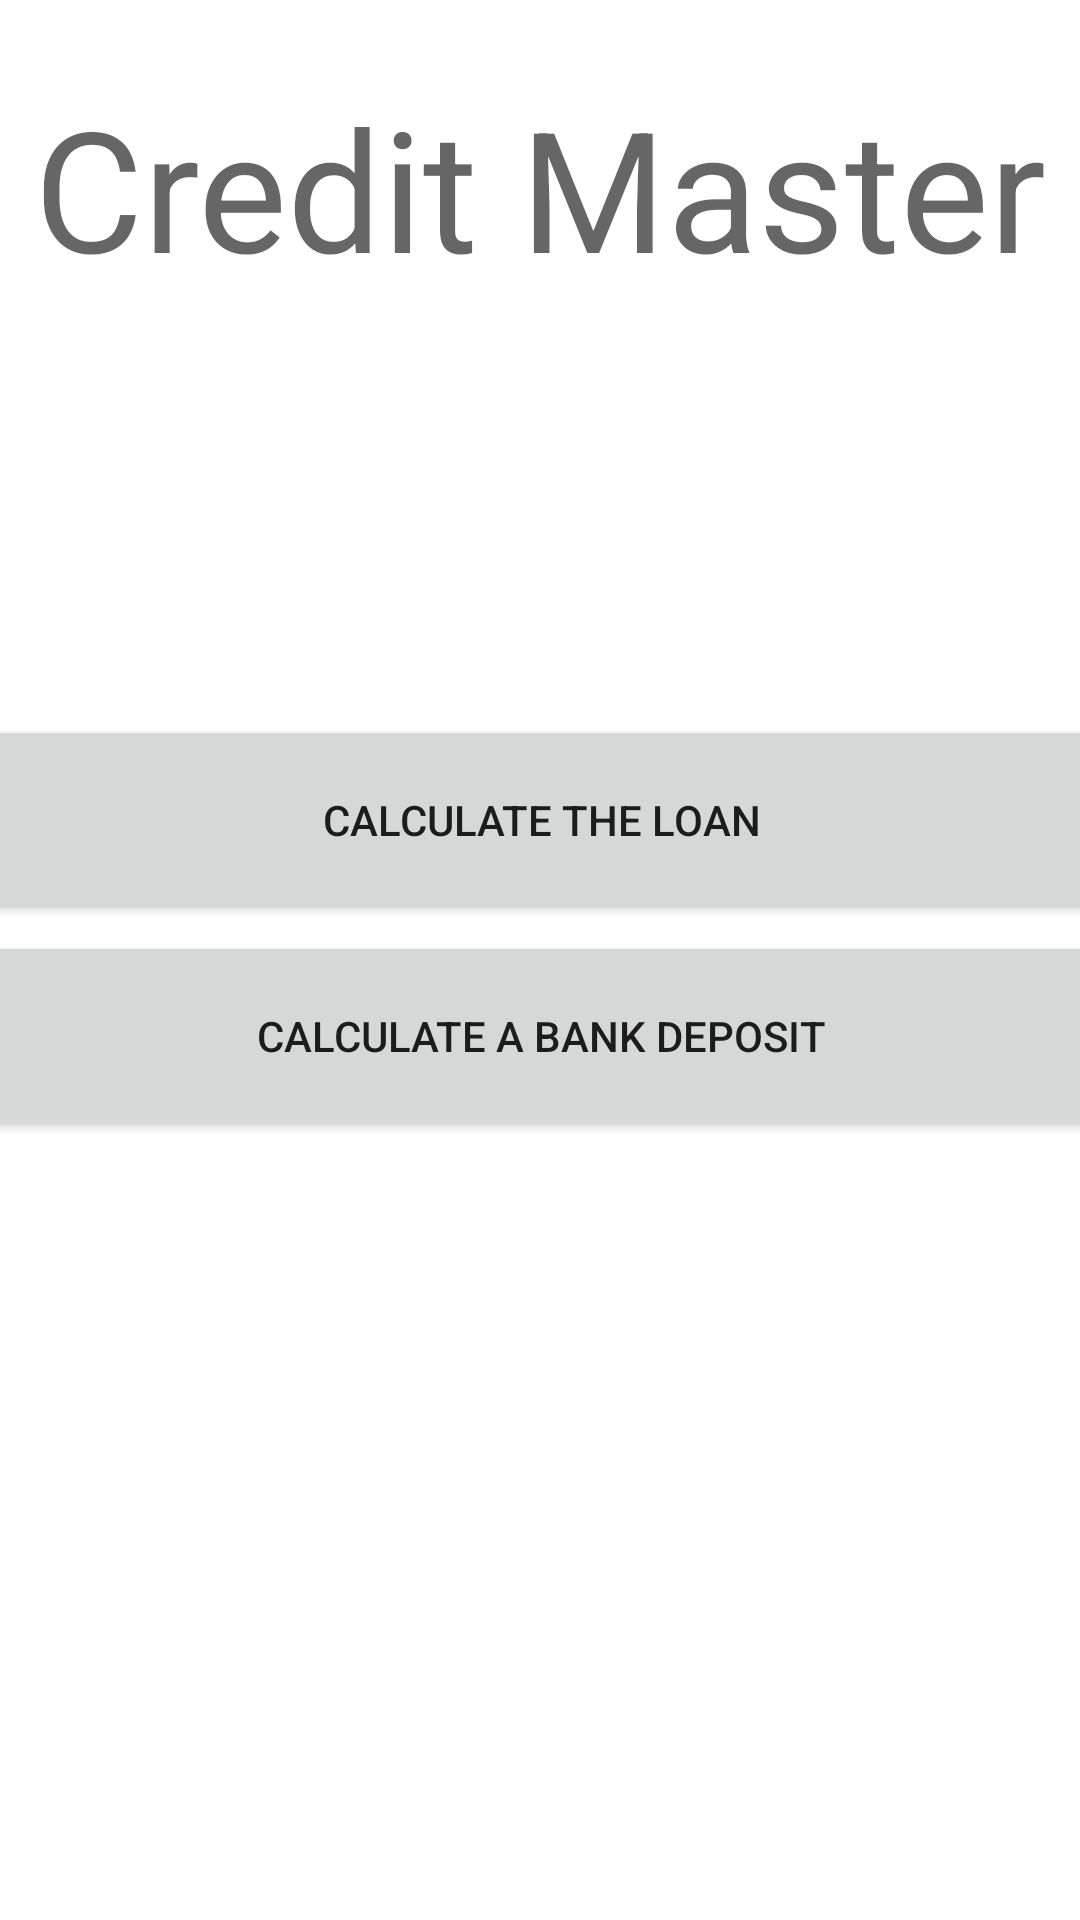

Here is an Android app screen rendered from its layout file. Give the layout XML and the strings, colors and styles it references.
<!-- AndroidManifest.xml: application theme Theme.Controlwork -->
<!-- res/layout/activity_main.xml -->
<?xml version="1.0" encoding="utf-8"?>
<androidx.constraintlayout.widget.ConstraintLayout xmlns:android="http://schemas.android.com/apk/res/android"
    xmlns:app="http://schemas.android.com/apk/res-auto"
    xmlns:tools="http://schemas.android.com/tools"
    android:layout_width="match_parent"
    android:layout_height="match_parent"
    tools:context=".MainActivity">

    <TextView
        android:id="@+id/textView"
        android:layout_width="wrap_content"
        android:layout_height="wrap_content"
        android:text="@string/credit_master"
        android:textAppearance="@style/TextAppearance.AppCompat.Display3"
        app:layout_constraintBottom_toBottomOf="parent"
        app:layout_constraintLeft_toLeftOf="parent"
        app:layout_constraintRight_toRightOf="parent"
        app:layout_constraintTop_toTopOf="parent"
        app:layout_constraintVertical_bias="0.044" />

    <Button
        android:id="@+id/button"
        android:layout_width="379dp"
        android:layout_height="70dp"
        android:layout_marginStart="16dp"
        android:layout_marginTop="183dp"
        android:layout_marginEnd="16dp"
        android:layout_marginBottom="1dp"
        android:text="@string/сalculate_the_loan"
        app:layout_constraintBottom_toTopOf="@+id/button2"
        app:layout_constraintEnd_toEndOf="parent"
        app:layout_constraintStart_toStartOf="parent"
        app:layout_constraintTop_toBottomOf="@+id/textView" />

    <Button
        android:id="@+id/button2"
        android:layout_width="379dp"
        android:layout_height="70dp"
        android:layout_marginStart="16dp"
        android:layout_marginTop="1dp"
        android:layout_marginEnd="16dp"
        android:layout_marginBottom="304dp"
        android:text="@string/alculate_a_bank_deposit"
        app:layout_constraintBottom_toBottomOf="parent"
        app:layout_constraintEnd_toEndOf="parent"
        app:layout_constraintStart_toStartOf="parent"
        app:layout_constraintTop_toBottomOf="@+id/button" />

</androidx.constraintlayout.widget.ConstraintLayout>
<!-- resources referenced by this layout -->
<resources>
  <string name="alculate_a_bank_deposit">Сalculate a bank deposit</string>
  <string name="credit_master">Credit Master</string>
  <style name="Theme.Controlwork" parent="Theme.MaterialComponents.DayNight.DarkActionBar">
          
          <item name="colorPrimary">@color/purple_500</item>
          <item name="colorPrimaryVariant">@color/purple_700</item>
          <item name="colorOnPrimary">@color/white</item>
          
          <item name="colorSecondary">@color/teal_200</item>
          <item name="colorSecondaryVariant">@color/teal_700</item>
          <item name="colorOnSecondary">@color/black</item>
          
          <item name="android:statusBarColor" tools:targetApi="l">?attr/colorPrimaryVariant</item>
          
      </style>
  <!-- not gathered from this repository: default colours our renderer supplied (Android Studio template values) -->
  <color name="purple_500">#FF6200EE</color>
  <color name="purple_700">#FF3700B3</color>
  <color name="teal_200">#FF03DAC5</color>
  <color name="teal_700">#FF018786</color>
  <color name="black">#FF000000</color>
  <color name="white">#FFFFFFFF</color>
</resources>
